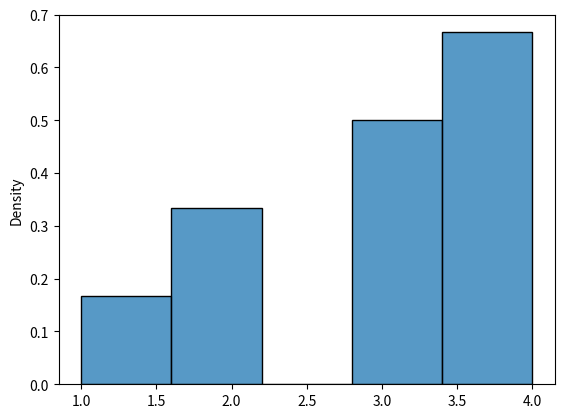

Here is the Python script that generated this plot:
import seaborn as sns
import matplotlib.pyplot as plt

data = [1, 2, 2, 3, 3, 3, 4, 4, 4, 4]
sns.histplot(data, stat="density")
plt.show()
